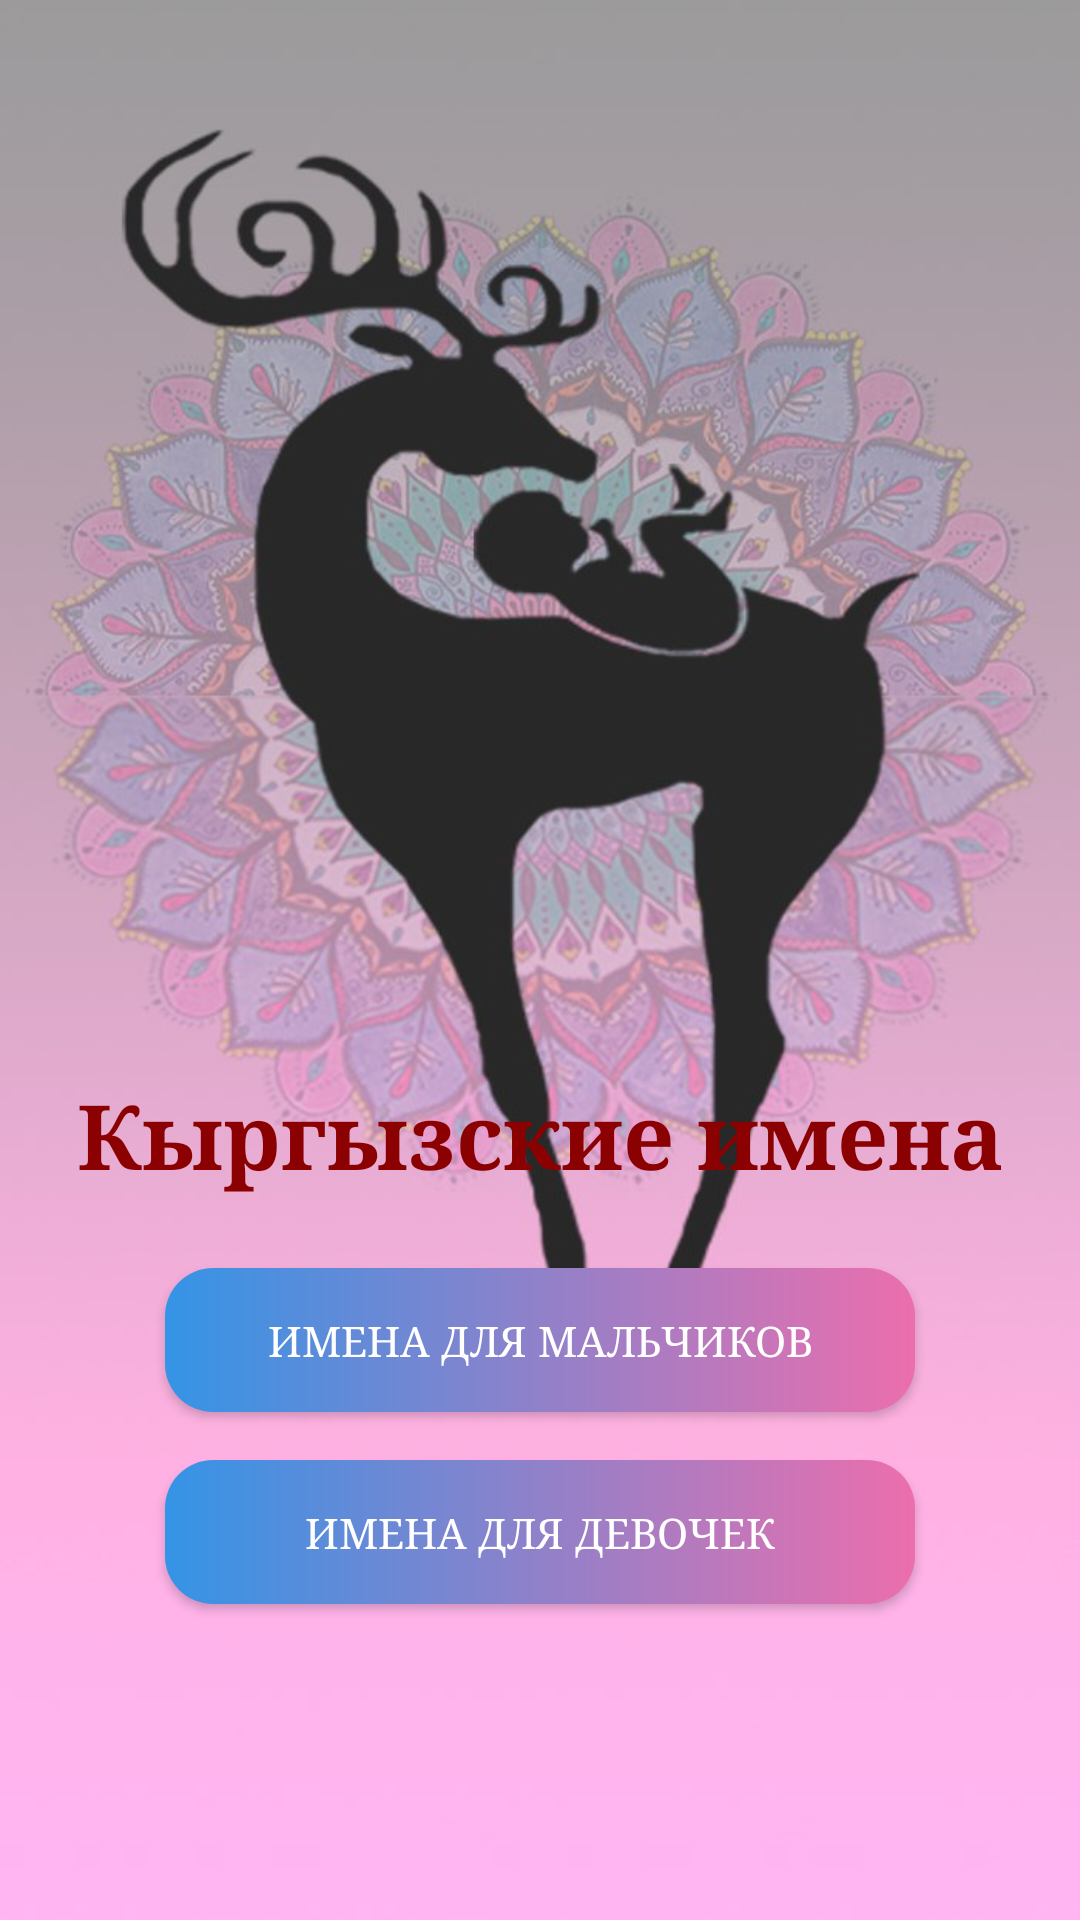

Android layout source for this screen:
<!-- AndroidManifest.xml: application theme Theme.KyrgyzNameApp -->
<!-- res/layout/activity_main.xml -->
<?xml version="1.0" encoding="utf-8"?>
<androidx.constraintlayout.widget.ConstraintLayout
    xmlns:android="http://schemas.android.com/apk/res/android"
    xmlns:app="http://schemas.android.com/apk/res-auto"
    xmlns:tools="http://schemas.android.com/tools"
    android:layout_width="match_parent"
    android:layout_height="match_parent"
    android:background="@drawable/start"
    tools:context=".MainActivity">

    <TextView
        android:id="@+id/textView"
        android:layout_width="wrap_content"
        android:layout_height="wrap_content"
        android:layout_marginTop="350dp"
        android:fontFamily="serif"
        android:padding="8dp"
        android:text="@string/app_names"
        android:textColor="@color/dark_red"
        android:textSize="30sp"
        android:textStyle="bold"
        app:layout_constraintBottom_toTopOf="@+id/buttonBoysNames"
        app:layout_constraintEnd_toEndOf="parent"
        app:layout_constraintStart_toStartOf="parent"
        app:layout_constraintTop_toTopOf="parent" />

    <Button
        android:id="@+id/buttonBoysNames"
        android:layout_width="250dp"
        android:layout_height="wrap_content"
        android:background="@drawable/button_rounded"
        android:fontFamily="serif"
        android:padding="8dp"
        android:layout_margin="16dp"
        android:text="@string/boys_names"
        android:onClick="onClickBoysAlphabet"
        app:backgroundTintMode="screen"
        app:layout_constraintEnd_toEndOf="parent"
        app:layout_constraintStart_toStartOf="parent"
        app:layout_constraintTop_toBottomOf="@+id/textView" />

    <Button
        android:id="@+id/buttonGirlsNames"
        android:layout_width="250dp"
        android:layout_height="wrap_content"
        android:background="@drawable/button_rounded"
        android:fontFamily="serif"
        android:padding="8dp"
        android:layout_margin="16dp"
        android:text="@string/girls_names"
        app:backgroundTintMode="screen"
        app:layout_constraintEnd_toEndOf="parent"
        app:layout_constraintStart_toStartOf="parent"
        app:layout_constraintTop_toBottomOf="@+id/buttonBoysNames" />

</androidx.constraintlayout.widget.ConstraintLayout>
<!-- resources referenced by this layout -->
<resources>
  <color name="dark_red">#8B0000</color>
  <!-- drawable button_rounded (drawable) -->
  <?xml version="1.0" encoding="utf-8"?>
  <shape xmlns:android="http://schemas.android.com/apk/res/android">
      <gradient
          android:startColor="#3494E6"
          android:angle="0"
          android:endColor="#EC6EAD"/>
      <corners android:radius="16dp"/>
  
  </shape>
  <!-- drawable start: jpg bitmap (drawable, 68567 bytes) -->
  <string name="app_names">Кыргызские имена</string>
  <string name="boys_names">Имена для мальчиков</string>
  <string name="girls_names">Имена для девочек</string>
  <style name="Theme.KyrgyzNameApp" parent="Theme.MaterialComponents.NoActionBar">
          
          <item name="colorPrimary">@color/purple_500</item>
          <item name="colorPrimaryVariant">@color/purple_700</item>
          <item name="colorOnPrimary">@color/white</item>
          
          <item name="colorSecondary">@color/teal_200</item>
          <item name="colorSecondaryVariant">@color/teal_700</item>
          <item name="colorOnSecondary">@color/black</item>
          
          <item name="android:statusBarColor" tools:targetApi="l">?attr/colorPrimaryVariant</item>
          
      </style>
  <color name="purple_500">#9932CC</color>
  <color name="purple_700">#9932CC</color>
  <color name="white">#FFFFFFFF</color>
  <color name="teal_200">#FF03DAC5</color>
  <color name="teal_700">#FF018786</color>
  <color name="black">#FF000000</color>
</resources>
